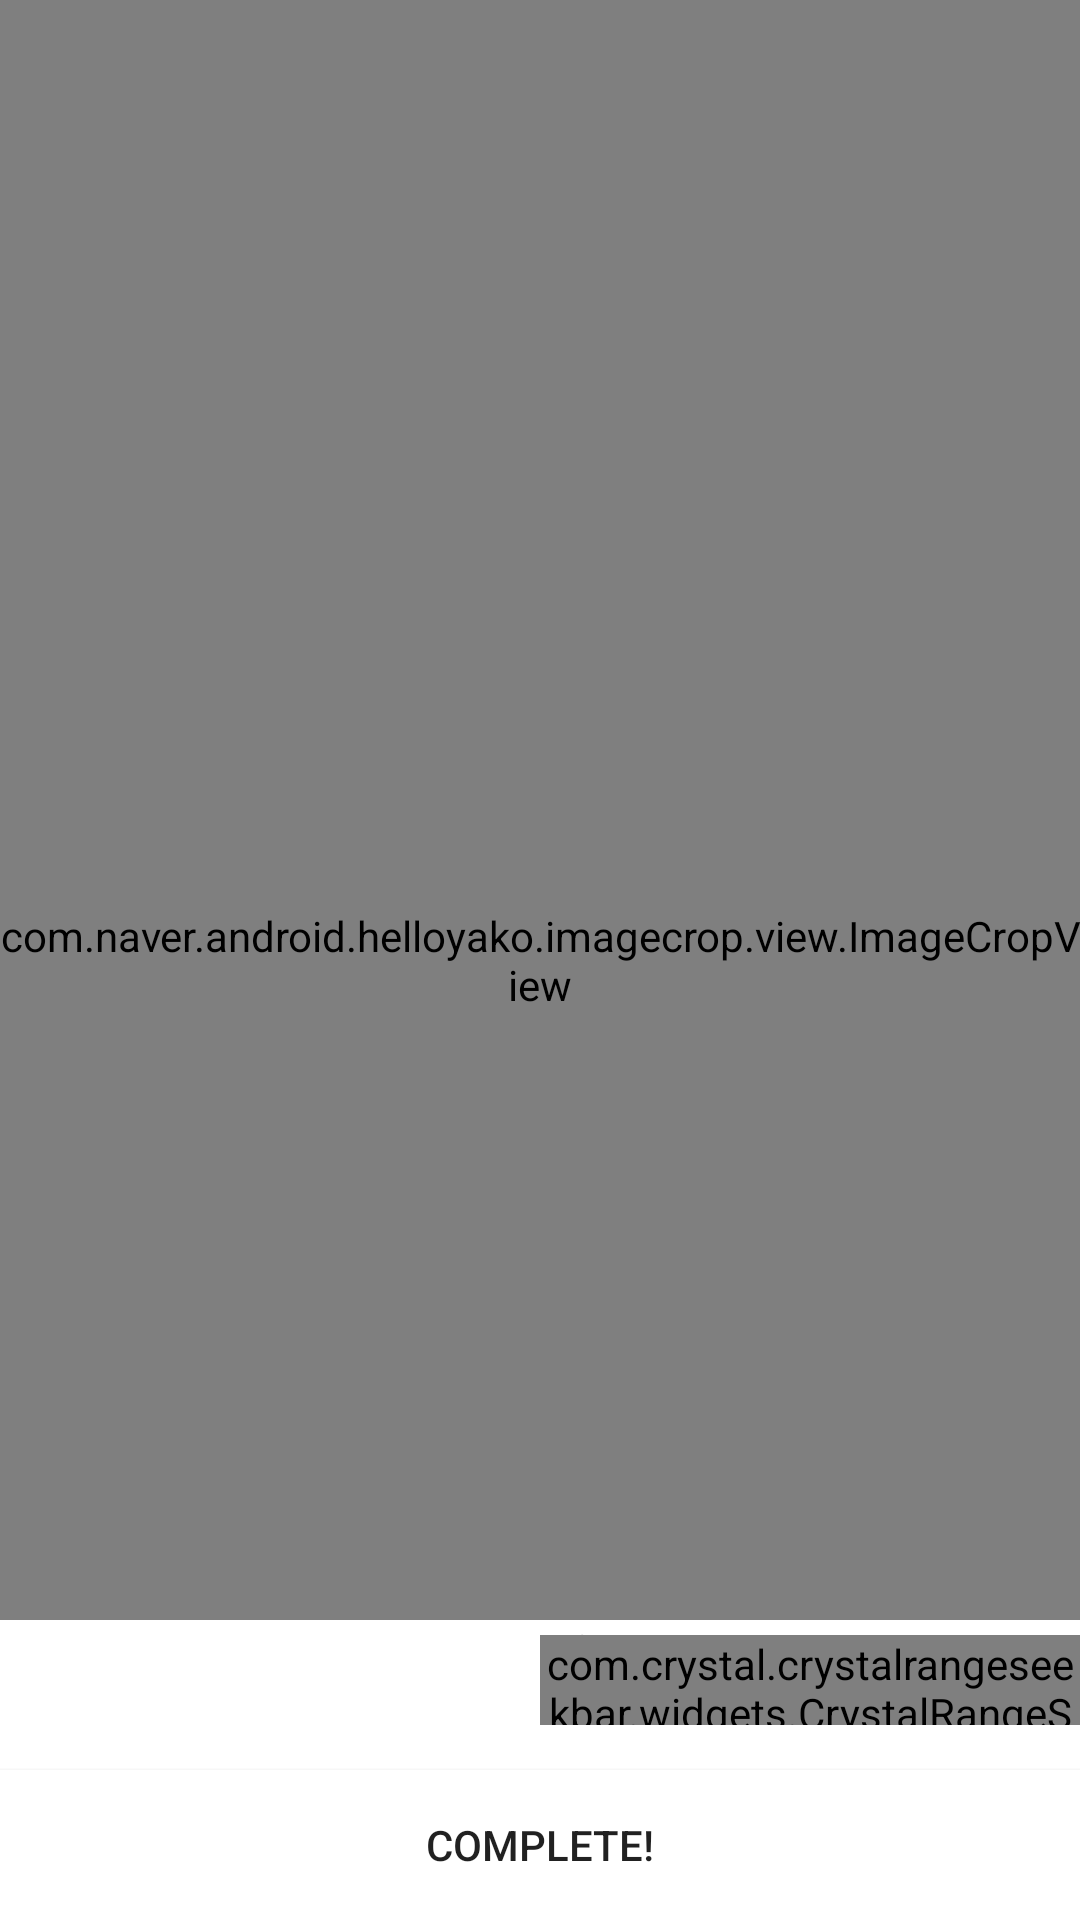

Android layout source for this screen:
<!-- AndroidManifest.xml: application theme AppTheme -->
<!-- res/layout/activity_drobe__crop_and_filter.xml -->
<?xml version="1.0" encoding="utf-8"?>
<android.support.constraint.ConstraintLayout xmlns:android="http://schemas.android.com/apk/res/android"
    xmlns:app="http://schemas.android.com/apk/res-auto"
    xmlns:tools="http://schemas.android.com/tools"
    android:layout_width="match_parent"
    android:layout_height="match_parent"
    tools:context="com.example.hipdrobe.hip_v1_1.Drobe_CropAndFilter">
    <com.naver.android.helloyako.imagecrop.view.ImageCropView
        xmlns:imagecrop="http://schemas.android.com/apk/res-auto"
        android:id="@+id/image"
        android:layout_width="fill_parent"
        android:layout_height="fill_parent"
        android:visibility="visible"
        imagecrop:setInnerGridMode="on"
        imagecrop:gridInnerStroke="1dp"
        imagecrop:gridInnerColor="#66ffffff"
        imagecrop:setOuterGridMode="on"
        imagecrop:gridOuterStroke="1dp"
        imagecrop:gridOuterColor="#ffffff"
        tools:layout_editor_absoluteY="8dp"
        tools:layout_editor_absoluteX="8dp" />
    <FrameLayout
        android:id="@+id/layout"
        android:layout_width="fill_parent"
        android:layout_height="fill_parent">
        <LinearLayout
            android:layout_width="match_parent"
            android:layout_height="match_parent"
            android:orientation="horizontal"
            android:weightSum="2"
            android:baselineAligned="false">
            <Spinner
                android:layout_weight="1"
                android:id="@+id/category"
                android:layout_width="match_parent"
                android:layout_height="50dp"
                android:layout_gravity="bottom"
                android:layout_marginBottom="50dp"
                android:background="#FFFFFF">
            </Spinner>
            <FrameLayout
                android:layout_weight="1"
                android:layout_width="match_parent"
                android:layout_height="50dp"
                android:layout_gravity="bottom"
                android:background="#FFFFFF"
                android:layout_marginBottom="50dp">
                <TextView
                    android:id="@+id/mintxt"
                    android:layout_width="wrap_content"
                    android:layout_height="20dp"
                    android:layout_gravity="left"
                    android:text="min"/>
                <TextView
                    android:id="@+id/maxtxt"
                    android:layout_width="wrap_content"
                    android:layout_height="20dp"
                    android:layout_gravity="right"
                    android:text="max"/>
                <com.crystal.crystalrangeseekbar.widgets.CrystalRangeSeekbar
                    android:id="@+id/price"
                    android:layout_width="match_parent"
                    app:left_thumb_image="@drawable/seek"
                    app:right_thumb_image="@drawable/seek"
                    android:layout_height="30dp"
                    android:layout_gravity="bottom"
                    android:layout_marginBottom="15dp"
                    android:background="#FFFFFF">
                </com.crystal.crystalrangeseekbar.widgets.CrystalRangeSeekbar>
            </FrameLayout>
        </LinearLayout>
        <Button
            android:id="@+id/complete"
            android:layout_width="match_parent"
            android:layout_height="50dp"
            android:background="#FFFFFF"
            android:text="Complete!"
            android:layout_gravity="center_vertical|bottom" />
    </FrameLayout>
</android.support.constraint.ConstraintLayout>
<!-- resources referenced by this layout -->
<resources>
  <!-- drawable seek: png bitmap (drawable, 397 bytes) -->
  <style name="AppTheme" parent="Theme.AppCompat.Light.DarkActionBar">
          
          <item name="colorPrimary">#000000</item>
          <item name="colorPrimaryDark">#000000</item>
          <item name="colorAccent">#FFFFFF</item>
          <item name="windowNoTitle">true</item>
          <item name="android:windowAnimationStyle">@null</item>
          <item name="android:taskAffinity">@null</item>
          <item name="android:excludeFromRecents">true</item>
      </style>
</resources>
